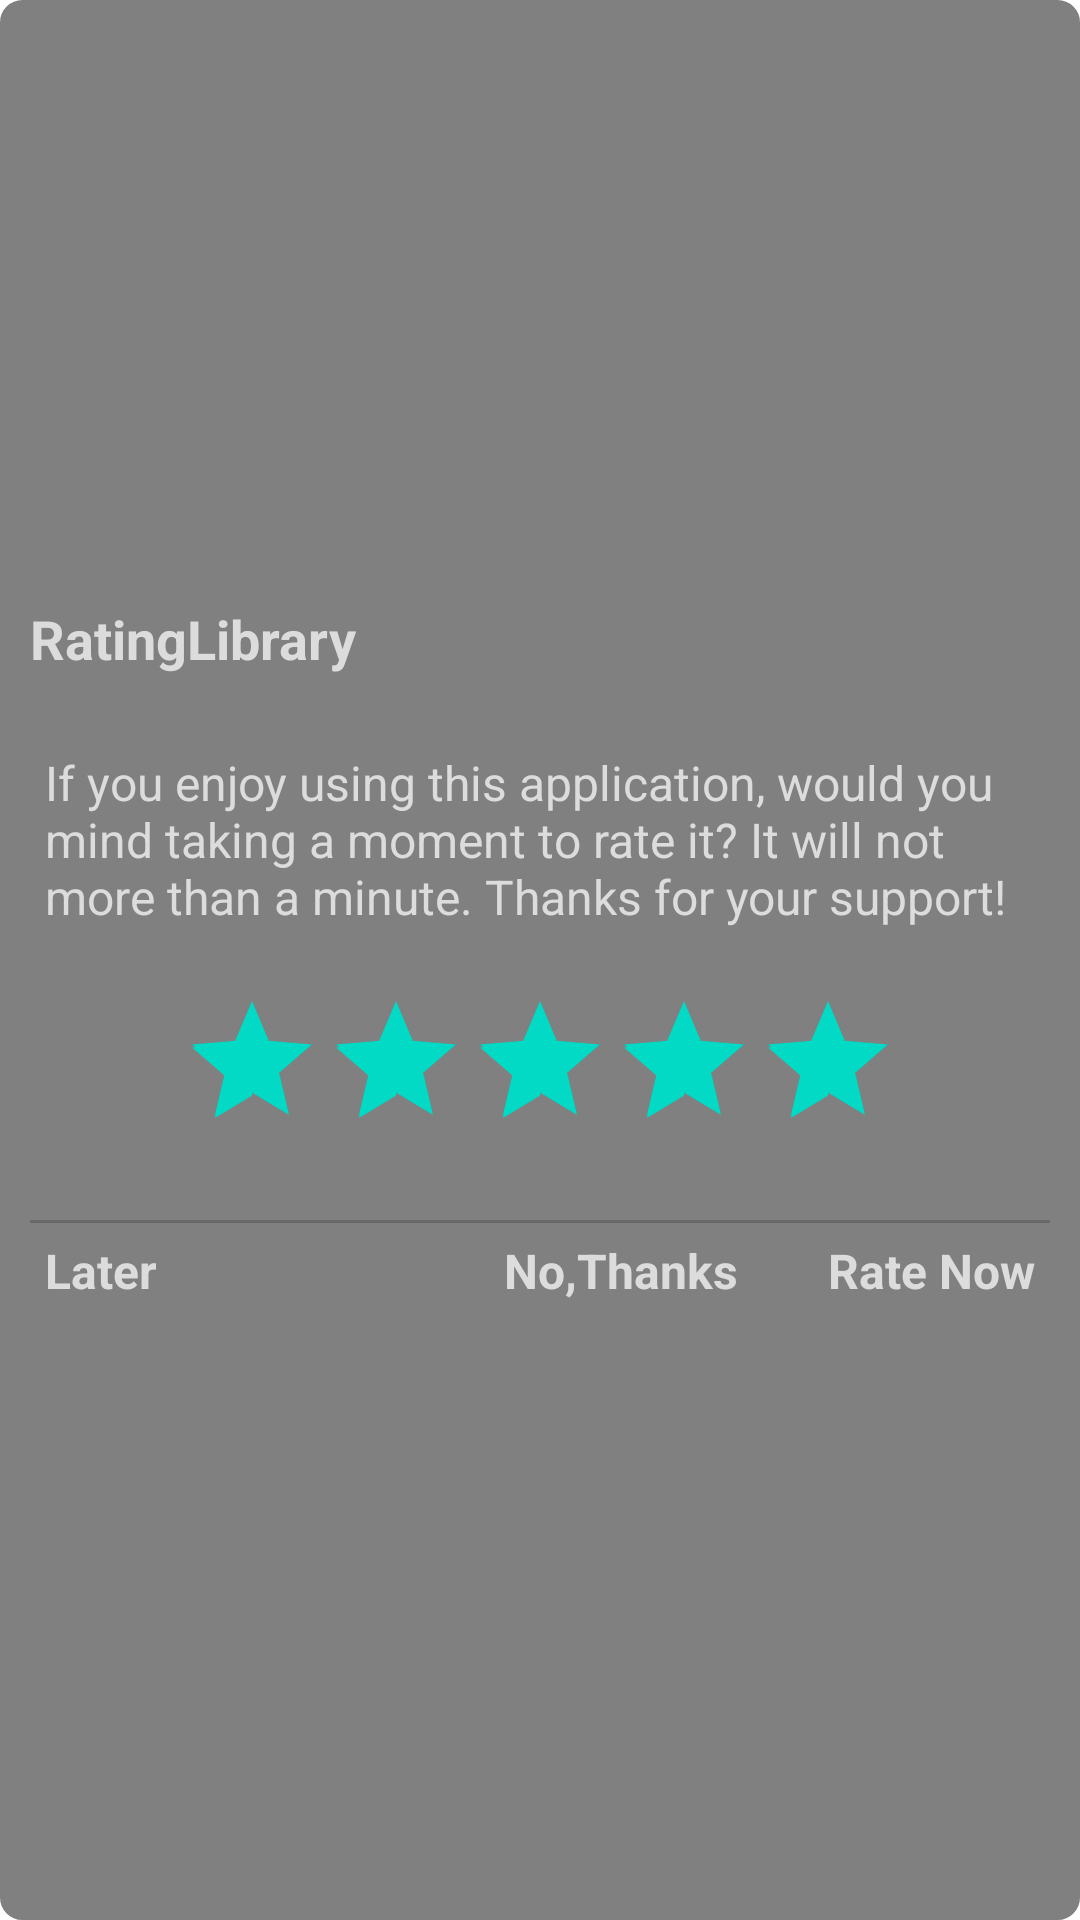

Reconstruct the res/layout file that produces this screen, plus the resources it refers to.
<!-- AndroidManifest.xml: fallback theme Theme.MaterialComponents.DayNight.NoActionBar -->
<!-- res/layout/activity_rate_pop_up_default_dark_gray.xml -->
<?xml version="1.0" encoding="utf-8"?>
<LinearLayout
    xmlns:android="http://schemas.android.com/apk/res/android"
    xmlns:app="http://schemas.android.com/apk/res-auto"
    xmlns:tools="http://schemas.android.com/tools"
    android:layout_width="match_parent"
    android:layout_height="wrap_content"
    android:orientation="vertical"
    android:layout_gravity="center"
    android:gravity="center"
    android:id="@+id/ll_rate_layout"
    android:background="@drawable/bg_dark_gray">

    <LinearLayout
        android:id="@+id/ll_name"
        android:layout_width="match_parent"
        android:layout_height="wrap_content"
        android:orientation="vertical"
        android:layout_gravity="center"
        android:padding="@dimen/padding_medium">

        <TextView
            android:id="@+id/txt_name"
            android:layout_width="wrap_content"
            android:layout_height="wrap_content"
            android:text="@string/app_name"
            android:textStyle="bold"
            android:textSize="@dimen/textlargesize"
            android:textColor="@color/text_color_gray"/>

    </LinearLayout>

    <LinearLayout
        android:layout_width="match_parent"
        android:layout_height="wrap_content"
        android:orientation="vertical"
        android:padding="@dimen/padding_medium">


        <TextView
            android:layout_margin="@dimen/margin_small"
            android:id="@+id/txt_message"
            android:layout_width="wrap_content"
            android:layout_height="wrap_content"
            android:textColor="@color/text_color_gray"
            android:textSize="@dimen/textnormalsize"
            android:text="@string/if_you_enjoy_using_app"/>

        <RatingBar
            android:layout_width="wrap_content"
            android:layout_height="wrap_content"
            android:id="@+id/ratingBar"
            android:max="5"
            android:rating="5"
            android:stepSize="1"
            android:numStars="5"
            android:layout_gravity="center"
            android:layout_margin="@dimen/margin_large"
            />

        <View
            android:layout_marginTop="@dimen/margin_small"
            android:layout_width="match_parent"
            android:layout_height="1dip"
            android:background="@color/devider_color_dark"
            />

        <LinearLayout
            android:layout_width="match_parent"
            android:layout_height="wrap_content"
            android:orientation="horizontal"
            android:padding="@dimen/padding_small">

            <TextView
                android:id="@+id/txt_remind_me_later"
                android:layout_width="0dip"
                android:layout_weight="0.40"
                android:layout_height="wrap_content"
                android:textColor="@color/text_color_gray"
                android:textSize="@dimen/textnormalsize"
                android:text="@string/later_title"
                android:textStyle="bold"/>

            <TextView

                android:id="@+id/txt_no_thanks"
                android:layout_width="0dip"
                android:layout_weight="0.30"
                android:layout_height="wrap_content"
                android:text="@string/no_thanks"
                android:textColor="@color/text_color_gray"
                android:layout_gravity="right|center"
                android:gravity="center|right"
                android:textSize="@dimen/textnormalsize"
                android:textStyle="bold"/>

            <TextView

                android:id="@+id/txt_rate_this_app"
                android:layout_width="0dip"
                android:layout_weight="0.30"
                android:layout_height="wrap_content"
                android:layout_gravity="right|center"
                android:gravity="center|right"
                android:textColor="@color/text_color_gray"
                android:textSize="@dimen/textnormalsize"
                android:text="@string/rate_now"
                android:textStyle="bold"/>


        </LinearLayout>
    </LinearLayout>
</LinearLayout>
<!-- resources referenced by this layout -->
<resources>
  <color name="devider_color_dark">#696969</color>
  <color name="text_color_gray">#DCDCDC</color>
  <dimen name="margin_large">15dp</dimen>
  <dimen name="margin_small">5dp</dimen>
  <dimen name="padding_medium">10dp</dimen>
  <dimen name="padding_small">5dp</dimen>
  <dimen name="textlargesize">18sp</dimen>
  <dimen name="textnormalsize">16sp</dimen>
  <!-- drawable bg_dark_gray (drawable) -->
  <?xml version="1.0" encoding="utf-8"?>
  <shape xmlns:android="http://schemas.android.com/apk/res/android">
      <stroke android:width="5dp" android:color="@color/bg_color_dark_gray" />
      <corners android:radius="5dp" />
      <solid android:color="@color/bg_color_dark_gray"/>
  </shape>
  <string name="app_name">RatingLibrary</string>
  <string name="if_you_enjoy_using_app">If you enjoy using this application, would you mind taking a moment to rate it? It will not more than a minute. Thanks for your support!</string>
  <string name="later_title">Later</string>
  <string name="no_thanks">No,Thanks</string>
  <string name="rate_now">Rate Now</string>
  <color name="bg_color_dark_gray">#808080</color>
</resources>
